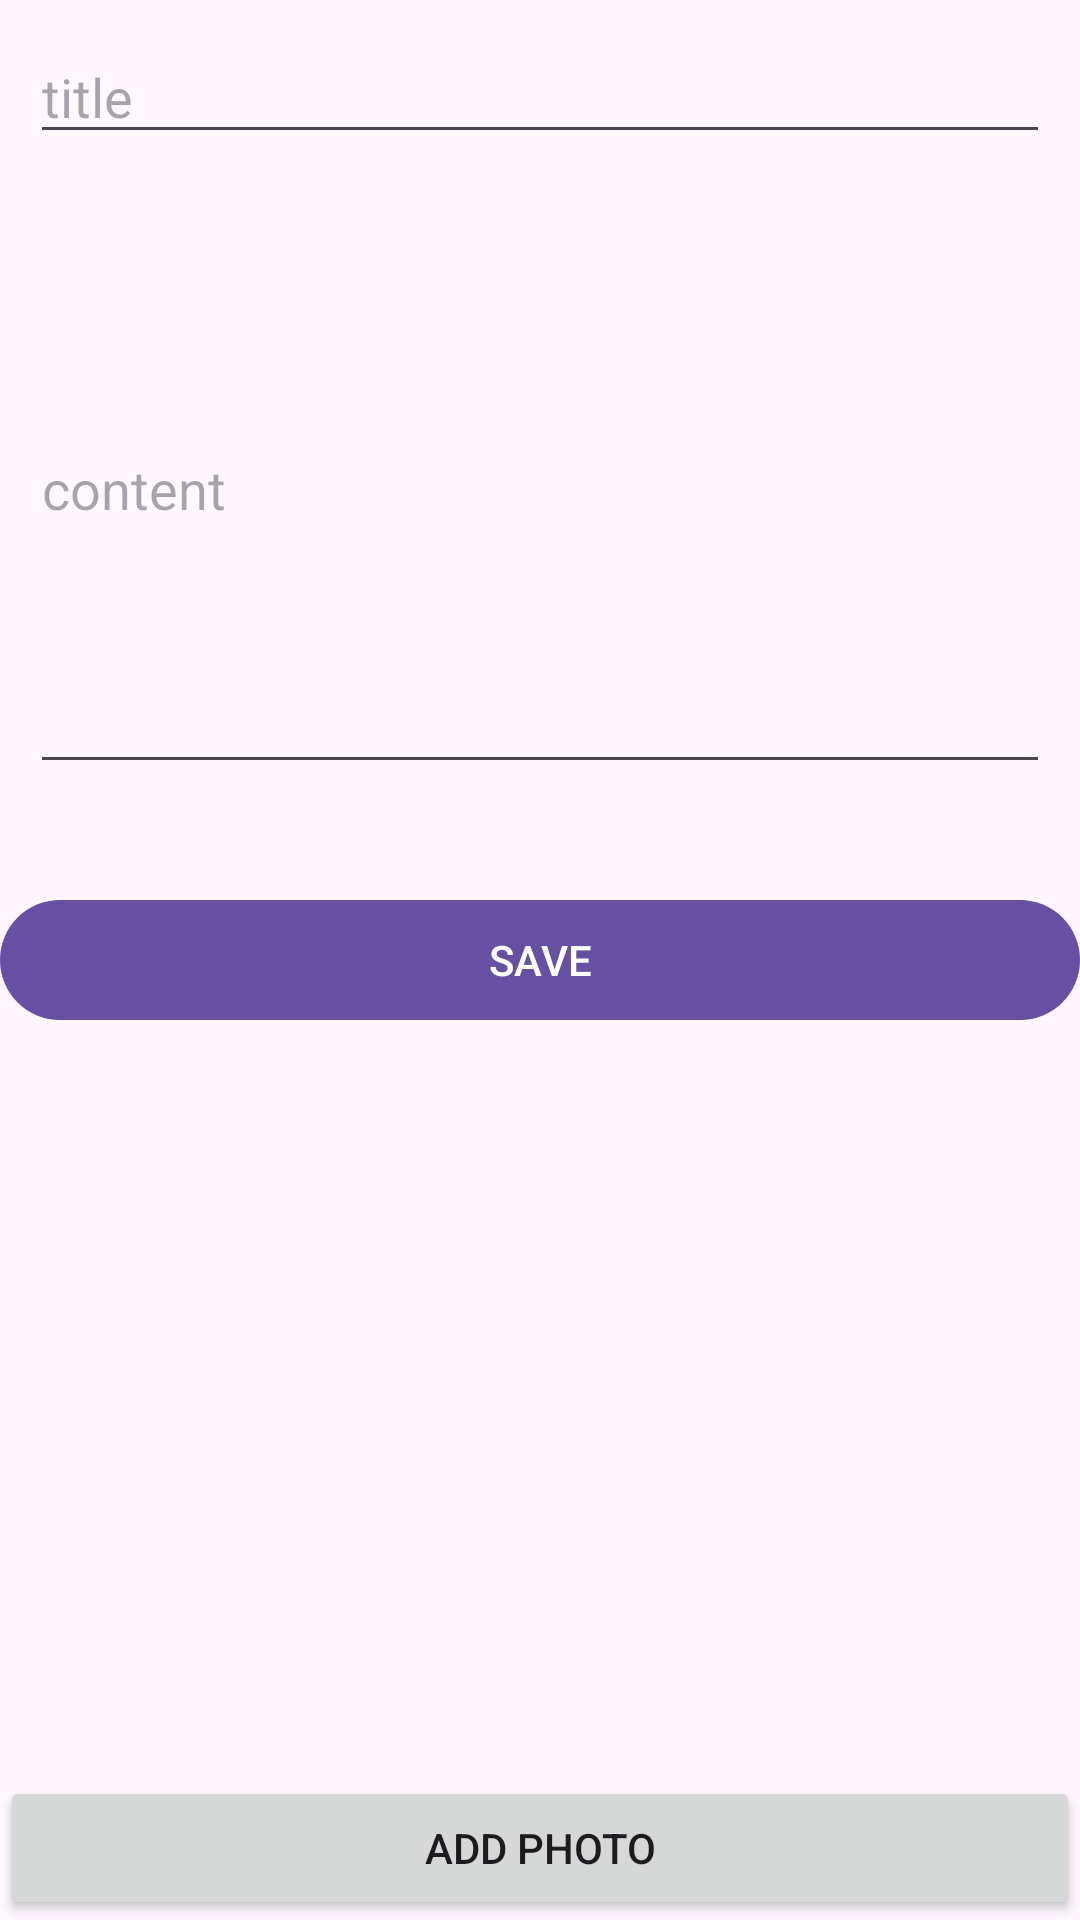

Write the Android layout XML for this screen, with the resource values it uses.
<!-- AndroidManifest.xml: application theme Theme.FirebaseFirstProject -->
<!-- res/layout/fragment_add_news.xml -->
<?xml version="1.0" encoding="utf-8"?>
<androidx.constraintlayout.widget.ConstraintLayout xmlns:android="http://schemas.android.com/apk/res/android"
    xmlns:app="http://schemas.android.com/apk/res-auto"
    xmlns:tools="http://schemas.android.com/tools"
    android:layout_width="match_parent"
    android:layout_height="match_parent"
    tools:context=".ui.addNews.AddNewsFragment">

    <EditText
        android:id="@+id/etTitle"
        android:layout_width="match_parent"
        android:layout_height="wrap_content"
        android:layout_margin="10dp"
        android:hint="title"
        app:layout_constraintTop_toTopOf="parent" />

    <EditText
        android:id="@+id/etContent"
        android:layout_width="match_parent"
        android:layout_height="200dp"
        android:layout_margin="10dp"
        android:layout_marginTop="10dp"
        android:hint="content"
        app:layout_constraintTop_toBottomOf="@id/etTitle" />


    <com.google.android.material.button.MaterialButton
        android:id="@+id/btnSave"
        android:layout_width="match_parent"
        android:layout_height="wrap_content"
        android:text="SAVE"
        app:layout_constraintBottom_toBottomOf="parent"
        app:layout_constraintTop_toTopOf="parent" />

    <Button
        android:id="@+id/btnAddPhoto"
        android:layout_width="match_parent"
        android:layout_height="wrap_content"
        android:text="ADD PHOTO"
        app:layout_constraintBottom_toBottomOf="parent"/>

</androidx.constraintlayout.widget.ConstraintLayout>
<!-- resources referenced by this layout -->
<resources>
  <style name="Theme.FirebaseFirstProject" parent="Base.Theme.FirebaseFirstProject" />
  <style name="Base.Theme.FirebaseFirstProject" parent="Theme.Material3.DayNight.NoActionBar">
          
          
      </style>
</resources>
